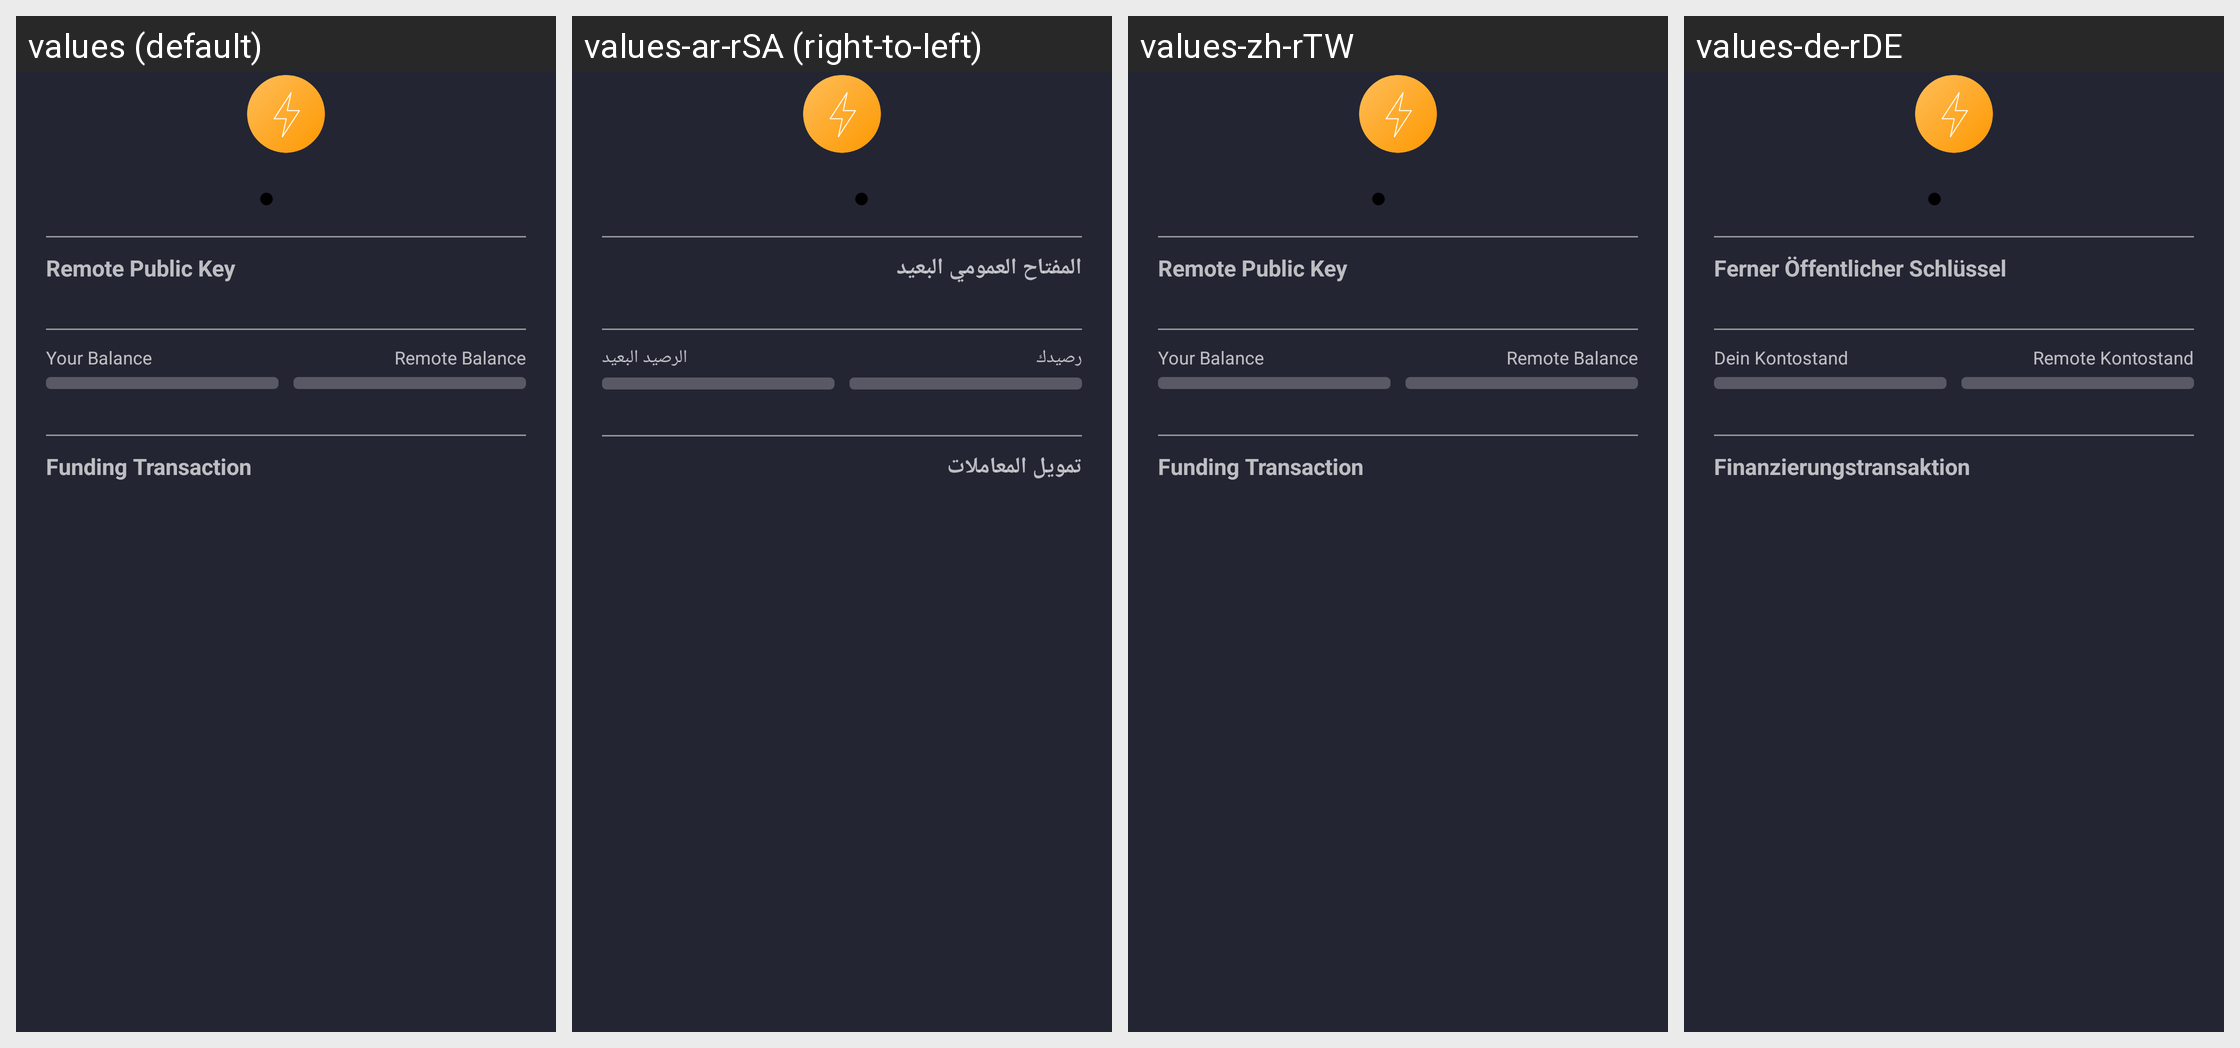

Here is an Android app screen in its default locale and in the app's own translations. Write out the translated-string differences for the strings that appear on this screen.
Android screen res/layout/bsd_channeldetail.xml rendered under 4 locales, left to right: values (default), values-ar-rSA (right-to-left), values-zh-rTW, values-de-rDE. Device: Nexus 5 (rendered at 1080×1920; each locale shown at half size, 540×960, under a caption strip naming it); theme AppTheme.
Other locales in the repository, not shown: values-af-rZA, values-bg, values-bg-rBG, values-ca-rES, values-cs-rCZ, values-da-rDK, values-de, values-el-rGR, values-en-rUS, values-es, values-es-rES, values-fi-rFI, values-fr-rFR, values-hu-rHU, values-it-rIT, values-iw-rIL, values-ja-rJP, values-ko-rKR, values-nl-rNL, values-no-rNO, values-pl-rPL, values-pt-rBR, values-pt-rPT, values-ro-rRO, values-ru-rRU, values-sr-rSP, values-sv-rSE, values-tr-rTR, values-uk-rUA, values-vi-rVN, values-zh-rCN.
Strings drawn on this screen, with the default value and each locale's value (text and hints the layout hard-codes, and strings that could not be matched under every locale, appear in the picture but are not listed):

channel_remote_public_key
  values: Remote Public Key
  values-ar-rSA: المفتاح العمومي البعيد
  values-zh-rTW: Remote Public Key
  values-de-rDE: Ferner Öffentlicher Schlüssel

channel_local_balance
  values: Your Balance
  values-ar-rSA: رصيدك
  values-zh-rTW: Your Balance
  values-de-rDE: Dein Kontostand

channel_remote_balance
  values: Remote Balance
  values-ar-rSA: الرصيد البعيد
  values-zh-rTW: Remote Balance
  values-de-rDE: Remote Kontostand

channel_funding_transaction
  values: Funding Transaction
  values-ar-rSA: تمويل المعاملات
  values-zh-rTW: Funding Transaction
  values-de-rDE: Finanzierungstransaktion
